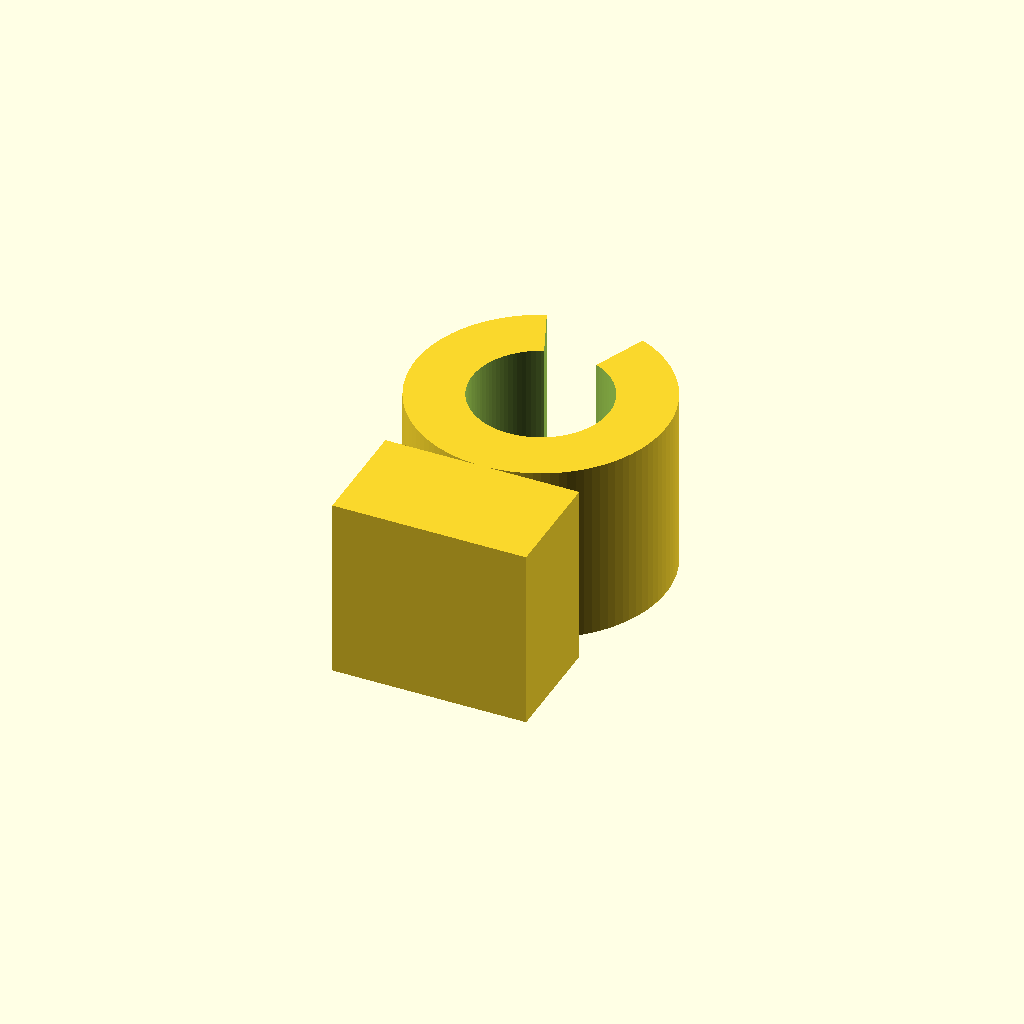
Cell 1 — every parameter at its default value.
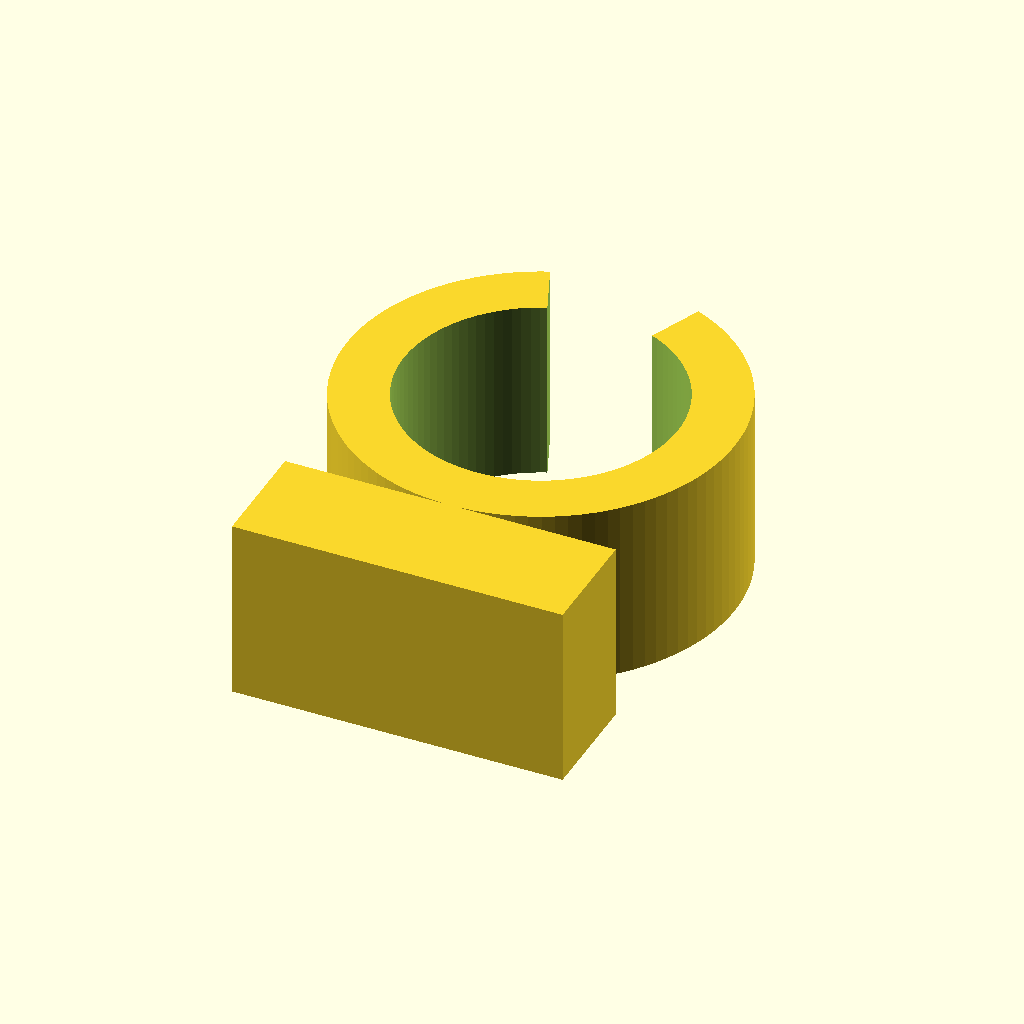
Cell 2 — cable_diameter set to 12, the other parameters unchanged.
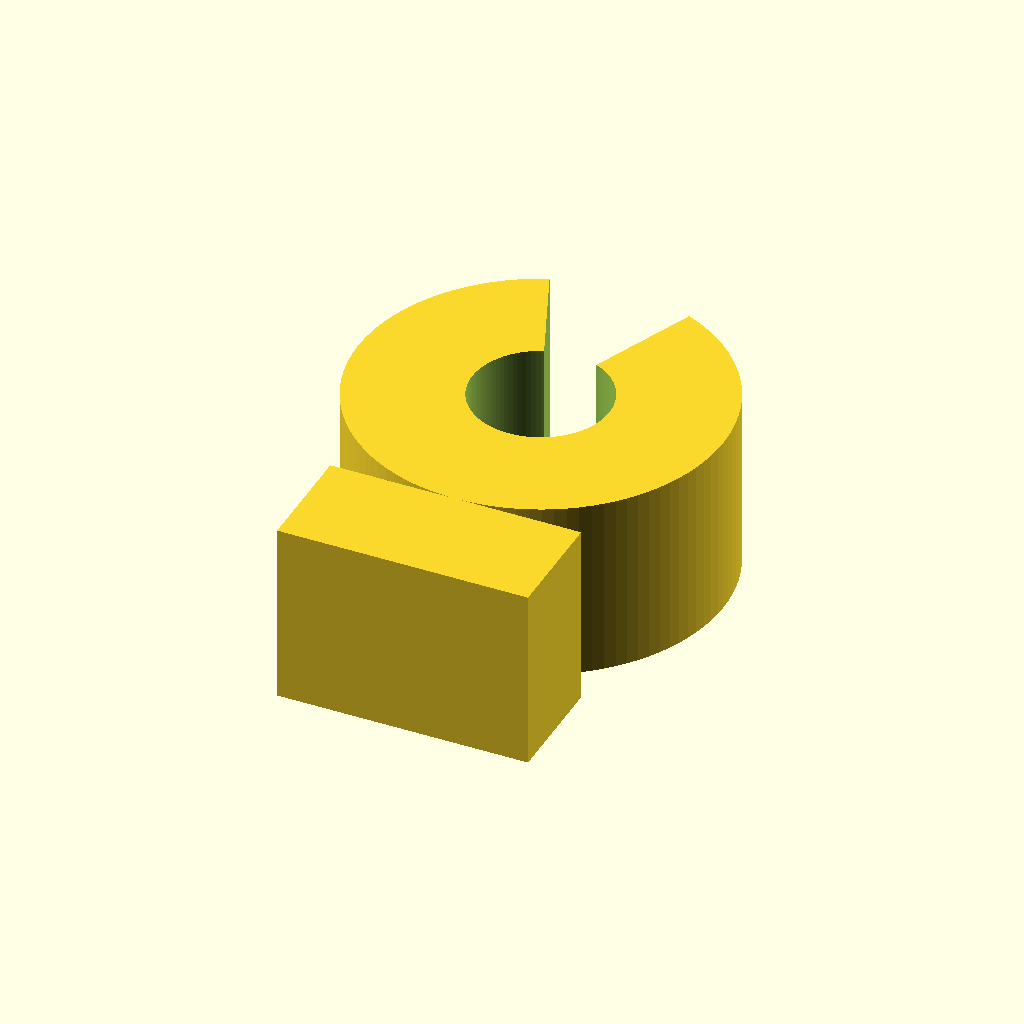
Cell 3 — ring_thickness set to 5, the other parameters unchanged.
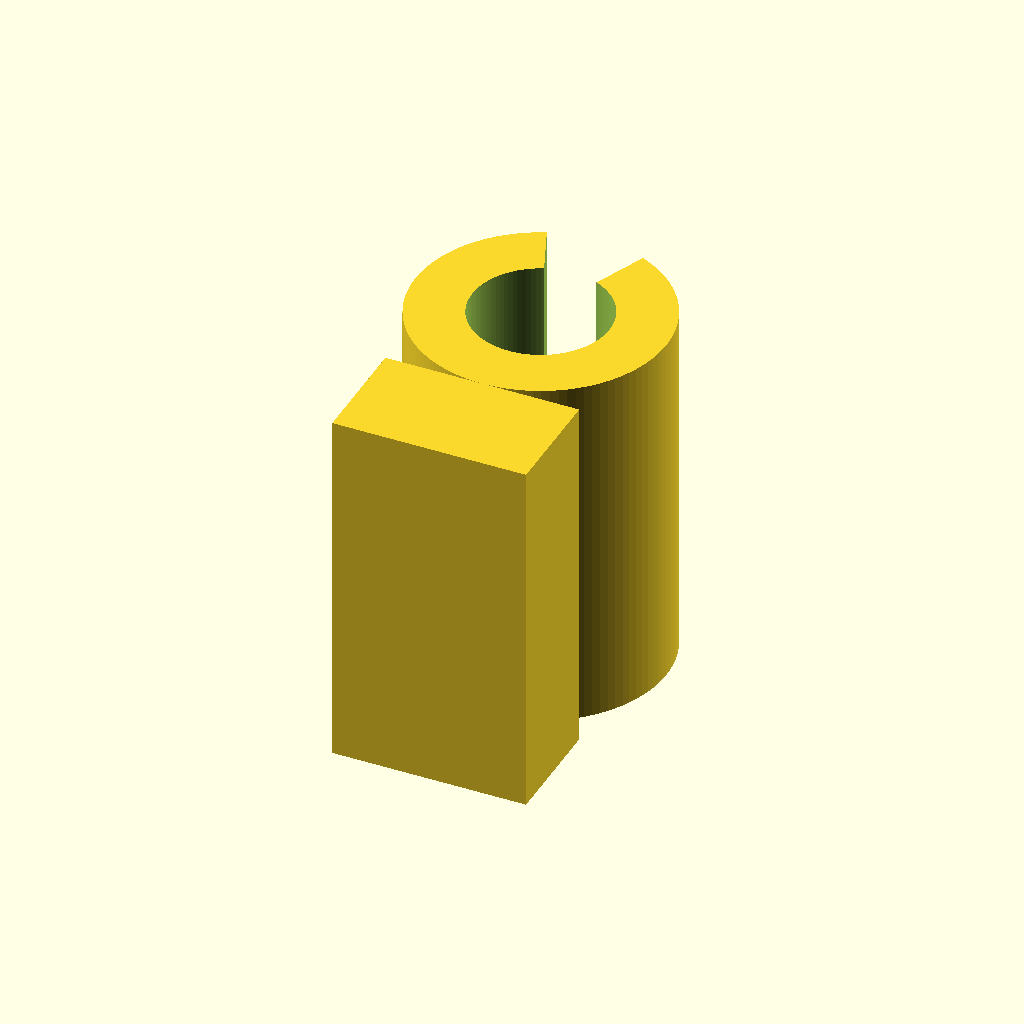
Cell 4: harness_width = 16 (everything else at default).
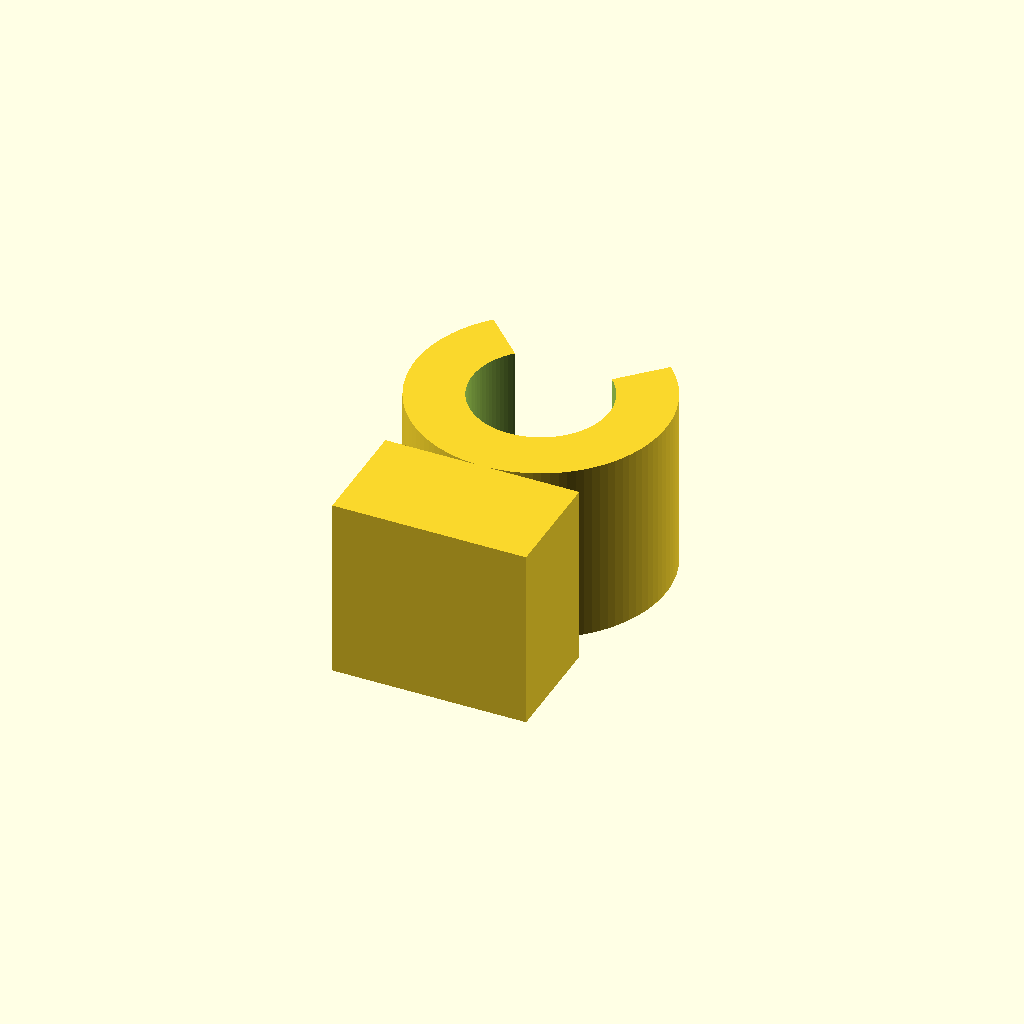
Cell 5: gap_angle = 90 (everything else at default).
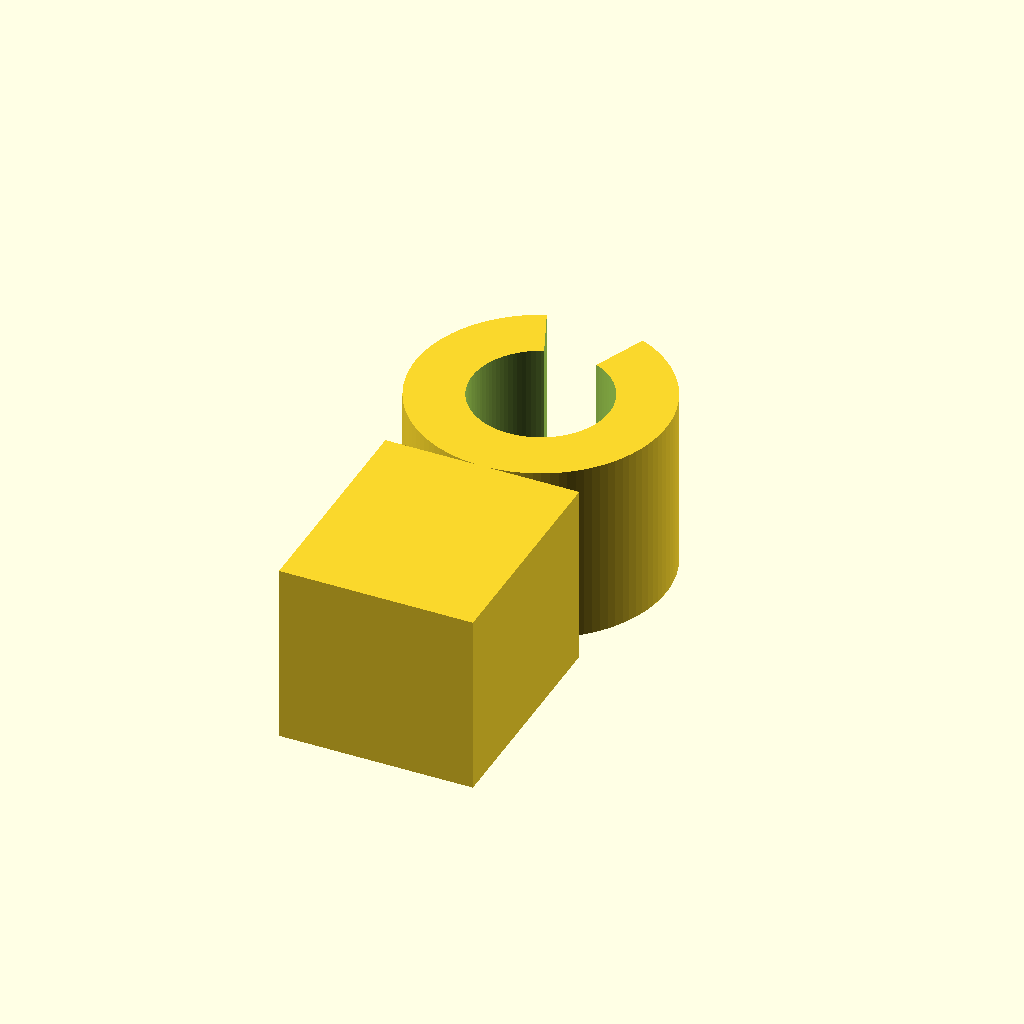
Cell 6 — mount_height set to 10, the other parameters unchanged.
All cells are drawn from one camera (rotation 55°, 0°, 25°, orthographic, colour scheme Cornfield), so only the parameter changes between them.
Source of the model, hardware/power_harness_ring.scad:
// ==========================================
// RT ARCHITECTURE - FLEXIBLE POWER HARNESS RING
// ==========================================

$fn = 100; // Render resolution

// --- Parameters ---
cable_diameter = 6.0;   // Diameter of your heavy gauge power cable
ring_thickness = 2.5;   // Wall thickness of the snap-ring
harness_width = 8.0;    // Depth/width of the harness clip
gap_angle = 45;         // Opening expansion gap angle in degrees
mount_height = 5.0;     // Base anchoring section offset

module power_cable_harness() {
    difference() {
        // Main Outer Ring Structure
        union() {
            cylinder(h=harness_width, d=cable_diameter + (ring_thickness * 2), center=true);
            
            // Third section anchor latch mount
            translate([0, -(cable_diameter/2 + ring_thickness + mount_height/2), 0])
                cube([cable_diameter + ring_thickness, mount_height, harness_width], center=true);
        }
        
        // Inner Core Cable Routing Channel
        cylinder(h=harness_width + 2, d=cable_diameter, center=true);
        
        // Compliant Expansion Cutout Latch (Top Section Open Gap)
        rotate([0, 0, 90])
            linear_extrude(height=harness_width + 2, center=true)
                polygon(points=[
                    [0, 0],
                    [cable_diameter * 2 * cos(gap_angle/2), cable_diameter * 2 * sin(gap_angle/2)],
                    [cable_diameter * 2 * cos(-gap_angle/2), cable_diameter * 2 * sin(-gap_angle/2)]
                ]);
    }
}

// Render the structural component
power_cable_harness();
Parameter table extracted from the source (name, type, default, range or options):
cable_diameter: number, default 6
ring_thickness: number, default 2.5
harness_width: number, default 8
gap_angle: number, default 45
mount_height: number, default 5
